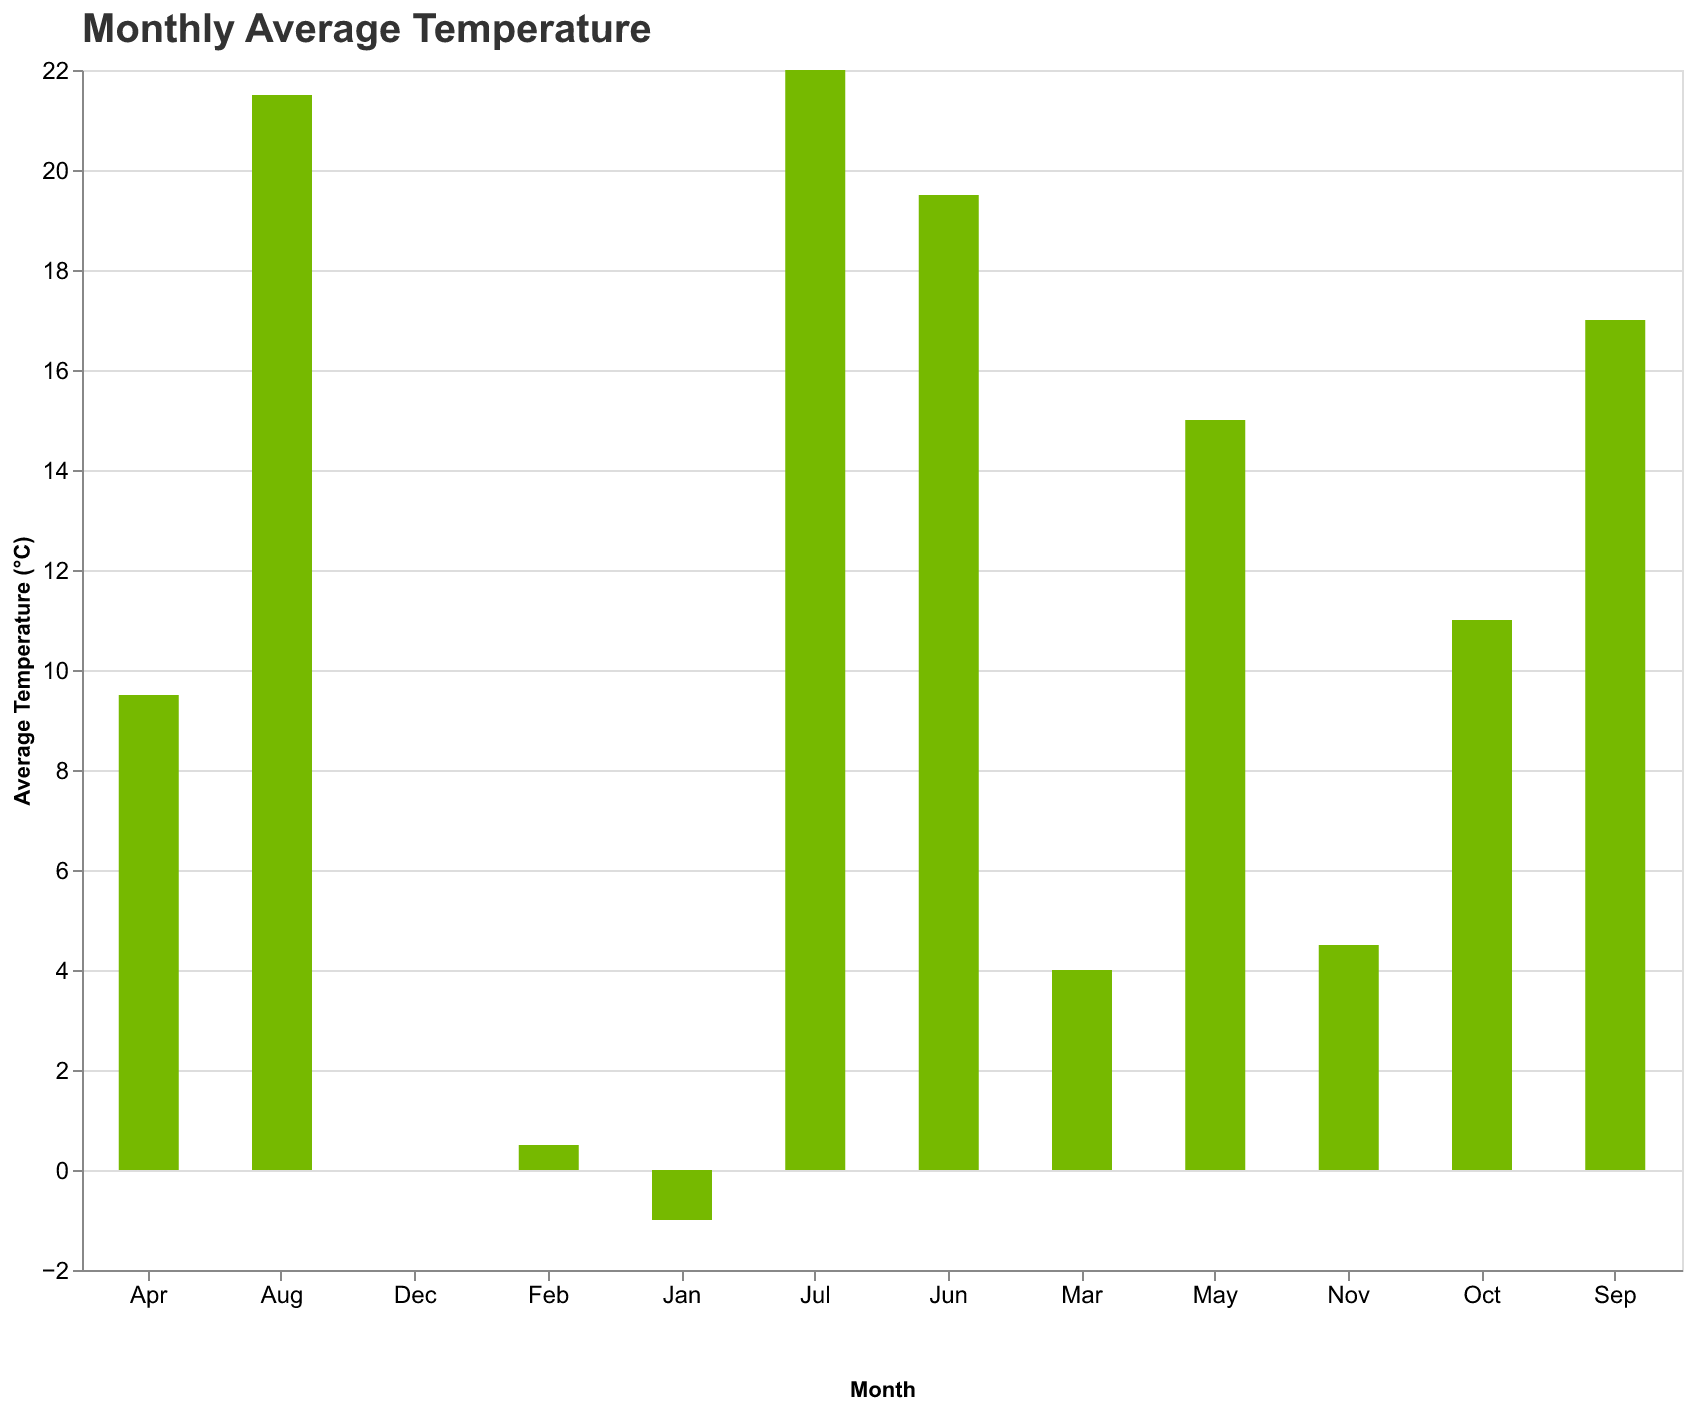

Source data for this figure (header and first rows):
Month, Avg Temperature (°C)
Jan, -1.0
Feb, 0.5
Mar, 4.0
Apr, 9.5
May, 15.0
Jun, 19.5
Jul, 22.0
Aug, 21.5
Sep, 17.0
Oct, 11.0
Nov, 4.5
Dec, 0.0
